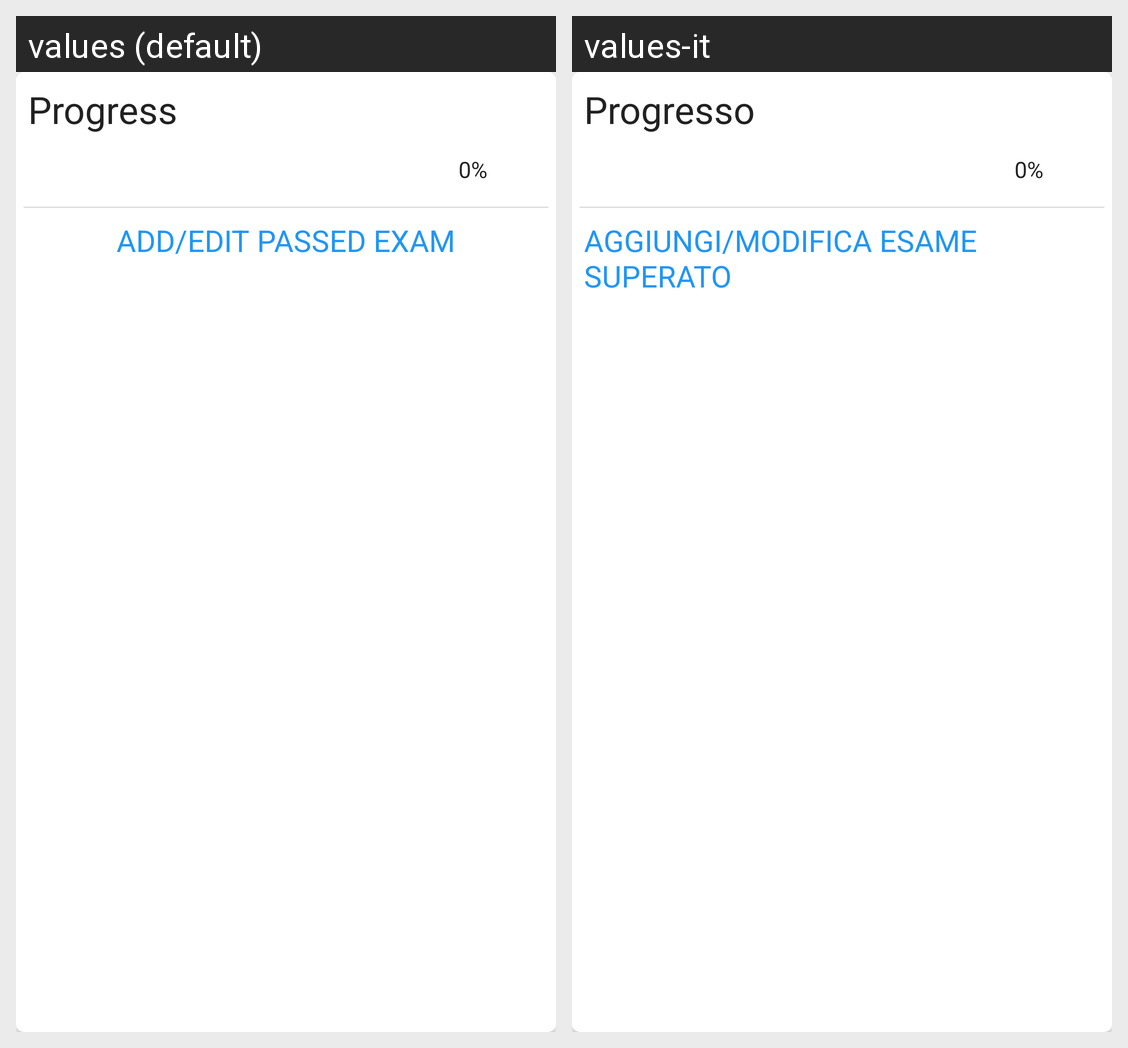

Translations of the strings shown on this Android screen, per locale in the grid:
Android screen res/layout/cardview_progress.xml rendered under 2 locales, left to right: values (default), values-it. Device: Nexus 5 (rendered at 1080×1920; each locale shown at half size, 540×960, under a caption strip naming it); theme AppTheme.
Strings drawn on this screen, with the default value and each locale's value (text and hints the layout hard-codes, and strings that could not be matched under every locale, appear in the picture but are not listed):

title_progress
  values: Progress
  values-it: Progresso

button_progress
  values: ADD/EDIT PASSED EXAM
  values-it: AGGIUNGI/MODIFICA ESAME SUPERATO
